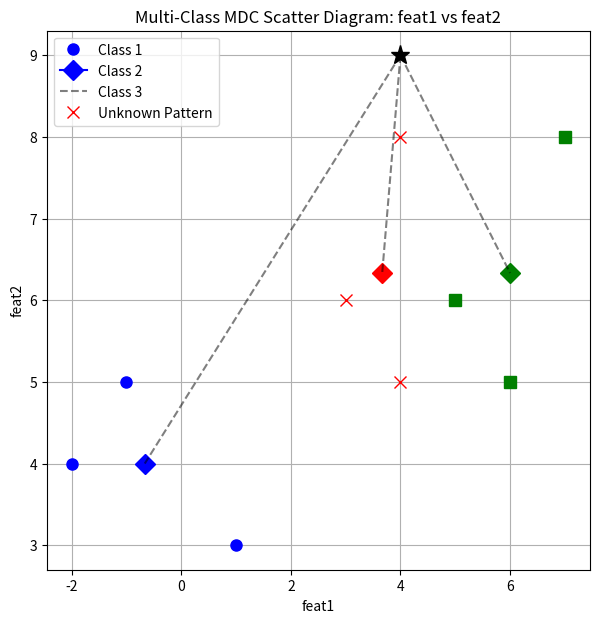

Source code (Python):
# =========================================================
# Pattern Recognition & Machine Learning Pipeline
# Step 6: Multi-Class Minimum Distance Classifier (MDC)
# =========================================================

import numpy as np
import matplotlib.pyplot as plt

class MultiClassMDCVisualizer:
    """
    A multi-class visualizer for the Minimum Distance Classifier (MDC).
    Handles N classes dynamically and visually plots geometric distances.
    """

    @staticmethod
    def mdc_distance(x_pattern, class_data):
        """ 
        Computes the discriminant function g(x) for the MDC.
        Uses vectorized numpy operations for efficiency.
        """
        class_mean = np.mean(class_data, axis=0)
        
        # Discriminant function: g(x) = (μ * x) - 0.5 * (μ * μ)
        sum_a = np.dot(class_mean, x_pattern)
        sum_b = np.dot(class_mean, class_mean)
        
        return sum_a - 0.5 * sum_b

    @staticmethod
    def mdc_classifier(x_pattern, classes_list):
        """
        Dynamically classifies an unknown pattern across multiple classes.
        Returns the predicted class (1-indexed based) and the distances.
        """
        distances = []
        for i, class_data in enumerate(classes_list):
            d = MultiClassMDCVisualizer.mdc_distance(x_pattern, class_data)
            distances.append(d)
            
        print(f"Distances from each class: {np.round(distances, 2)}")
        
        # Find the class with the highest discriminant value (minimum distance)
        # Adding 1 because class indexing starts at 1 in our output
        classified = np.argmax(distances) + 1
        return classified, distances

    @staticmethod
    def classify_and_visualize(classes_list, x_pattern, feature_names=["Feature 1", "Feature 2"]):
        """
        Classifies the unknown pattern and generates a 2D scatter plot
        with geometric distance lines to all class centroids dynamically.
        """
        # 1. Classification
        classified, _ = MultiClassMDCVisualizer.mdc_classifier(x_pattern, classes_list)
        print(f"Pattern X={x_pattern.tolist()} is classified to: Class {classified}")

        # 2. Visualization Setup
        plt.figure(figsize=(7, 7))
        colors = ['b', 'r', 'g', 'm', 'c']
        markers = ['o', 'x', 's', 'v', '^']
        
        # List to keep track of legends
        legend_labels = []

        # 3. Plot each class and draw lines from the unknown pattern to their means
        for i, class_data in enumerate(classes_list):
            color = colors[i % len(colors)]
            marker = markers[i % len(markers)]
            
            # Plot the class points
            plt.plot(class_data[:, 0], class_data[:, 1], marker, color=color, markersize=8)
            legend_labels.append(f'Class {i + 1}')
            
            # Calculate and plot the class mean
            class_mean = np.mean(class_data, axis=0)
            plt.plot(class_mean[0], class_mean[1], marker='D', color=color, markersize=10)
            
            # Draw dashed distance line from the unknown pattern to the mean
            plt.plot([x_pattern[0], class_mean[0]], [x_pattern[1], class_mean[1]], color='k', linestyle='--', alpha=0.5)

        # 4. Plot the unknown pattern
        plt.plot(x_pattern[0], x_pattern[1], 'k*', markersize=14)
        legend_labels.append('Unknown Pattern')

        # Formatting
        plt.grid(True)
        plt.legend(legend_labels, loc='best')
        plt.xlabel(feature_names[0])
        plt.ylabel(feature_names[1])
        plt.title(f'Multi-Class MDC Scatter Diagram: {feature_names[0]} vs {feature_names[1]}')
        plt.show()

# =========================================================
# MAIN EXECUTION
# =========================================================
if __name__ == "__main__":
    # Define 3 classes
    c1 = np.array([[1, 3], [-2, 4], [-1, 5]], dtype=float)
    c2 = np.array([[4, 5], [4, 8], [3, 6]], dtype=float)
    c3 = np.array([[6, 5], [7, 8], [5, 6]], dtype=float)
    
    # Pack classes into a list for dynamic processing
    all_classes = [c1, c2, c3]
    
    # Unknown pattern
    x_unknown = np.array([4, 9], dtype=float)
    
    # Run the visualizer
    MultiClassMDCVisualizer.classify_and_visualize(all_classes, x_unknown, feature_names=["feat1", "feat2"])
